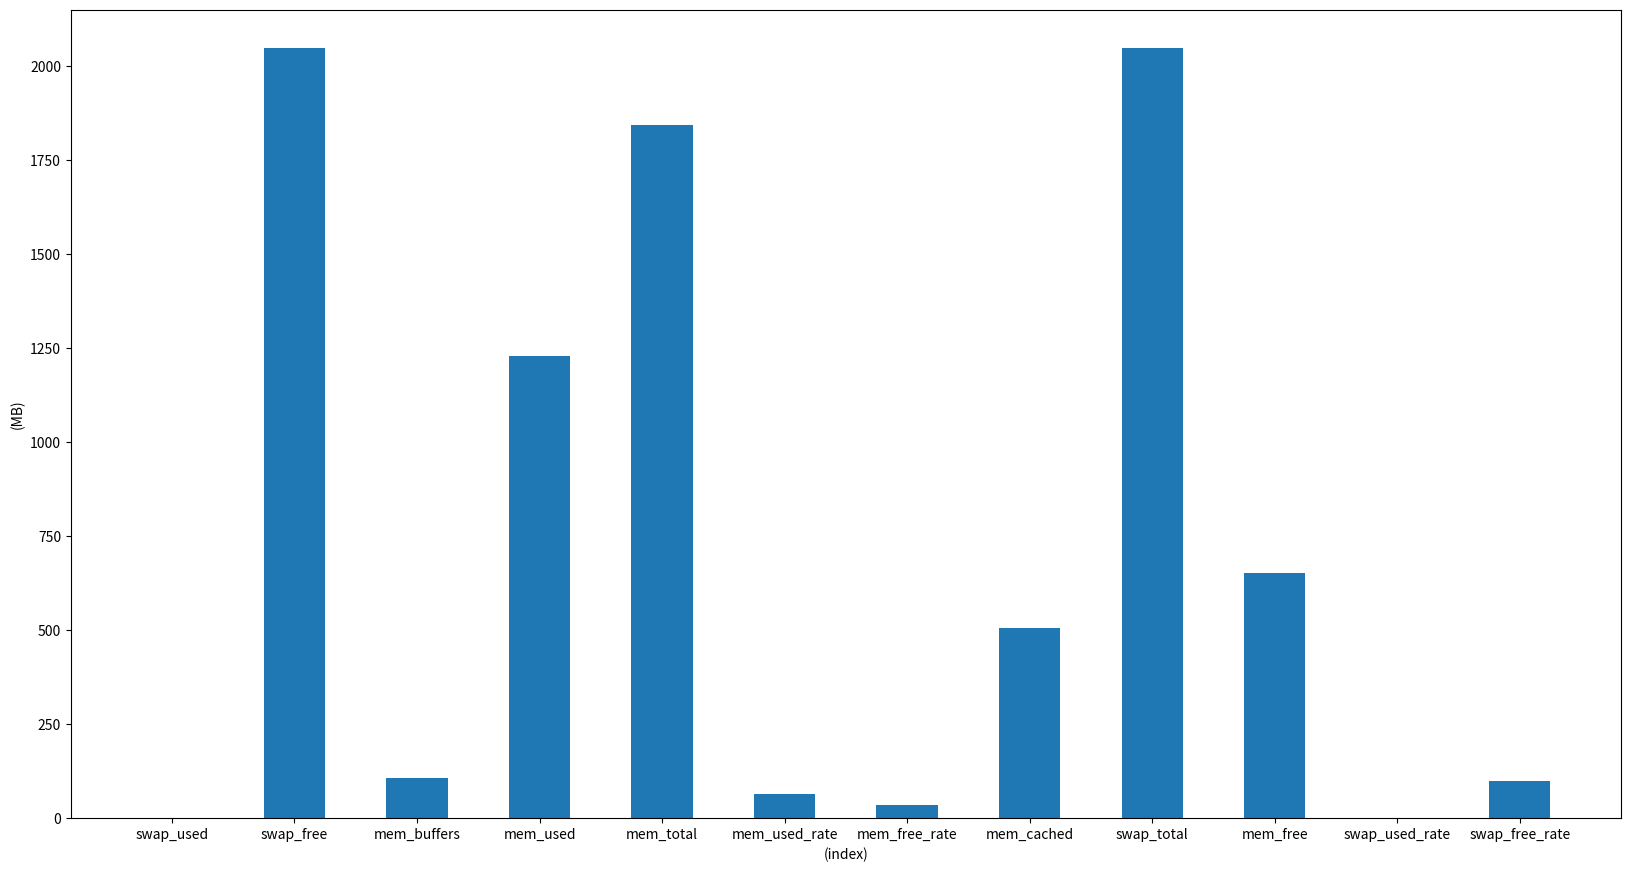

Write the Python code that produced this figure.
# coding:utf8
import json

import matplotlib.pyplot as plt
from numpy import arange


class MatplotlibUtils(object):
    """
    matplotlib 是画图工具库，依赖于 numpy
    """
    def __init__(self):
        self.data = """
        {"swap_used": "0B", "swap_free": "2.0G", "mem_buffers": "106.7M","mem_used": "1.2G", "mem_total": "1.8G",
         "mem_used_rate": "65.17", "mem_free_rate": "34.83", "mem_cached":"505.7M", "swap_total": "2.0G",
         "mem_free": "652.6M", "swap_used_rate": "0.00", "swap_free_rate": "100.00"}
        """

    def parse(self):
        data = json.loads(self.data)
        left = []
        height = []
        lable = []
        i = 0
        for index in data:
            left.append(i)
            lable.append(index)
            i += 1
            if data[index][-1].lower() == 'g':
                height.append(float(('%0.2f' % (float(data[index][0:-1]) * 1024))))
            elif data[index][-1].lower() == 'm':
                height.append(float(('%0.2f' % (float(data[index][0:-1])))))
            elif data[index][-1].lower() == 'b':
                height.append(float(('%0.2f' % (float(data[index][0:-1]) / 1024))))
            else:
                height.append(float(('%0.2f' % (float(data[index])))))
        print('left====', left)
        print('height==', height)

        font = {'family': 'serif',
                'color': 'darkred',
                'weight': 'normal',
                'size': 10,
                }

        plt.bar(left, height, width=0.5)
        plt.xlabel('(index)')
        plt.ylabel('(MB)')
        plt.xticks(arange(len(lable)), lable)
        fig = plt.gcf()
        fig.set_size_inches(20.0, 10.5)

        ax = fig.gca()
        for tick in ax.xaxis.get_major_ticks():
            tick.label1.set_fontsize(10)

        fig.savefig('mem.png', dpi=100)


if __name__ == "__main__":
    plts = MatplotlibUtils()
    plts.parse()